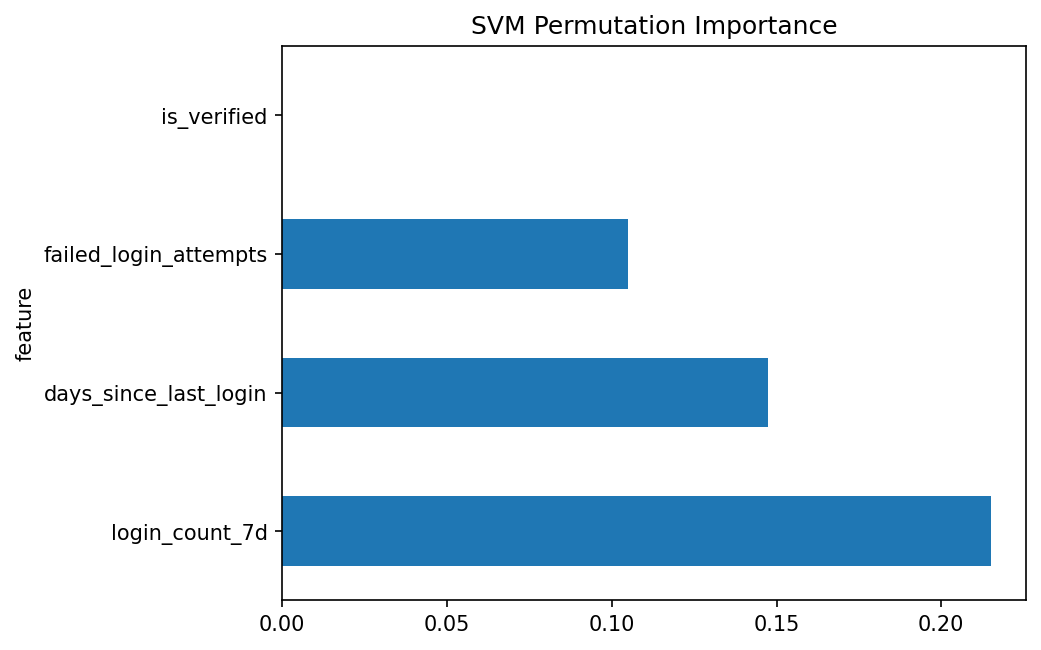

Source data for this figure (header and first rows):
feature, importance_mean, importance_std
login_count_7d, 0.215, 0.09165
days_since_last_login, 0.1475, 0.1126
failed_login_attempts, 0.105, 0.08771
is_verified, 0.0, 0.0
